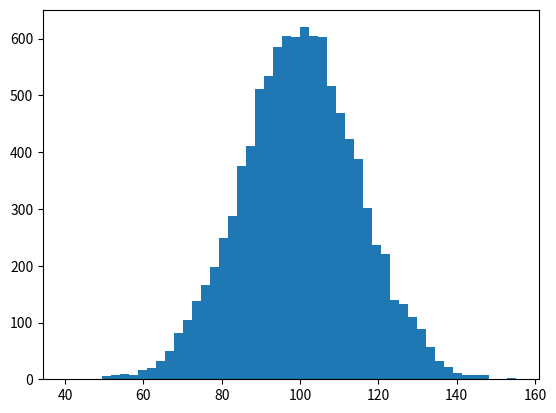

Generate this figure with matplotlib: (Note: this script raises an exception after producing the figure.)
import numpy as np
import matplotlib.pyplot as plt

mu, sigma = 100, 15
x = mu + sigma * np.random.randn(10000)


n, bins, patches = plt.hist(x, 50, normed=1, facecolor='g', alpha=0.75)


plt.xlabel('Smarts')
plt.ylabel('Probability')
plt.title('Histogram of IQ')

plt.text(60, .025, r'$\mu=100,\ \sigma=15$')
plt.axis([40, 160, 0, 0.03])
plt.grid(True)
plt.show()

